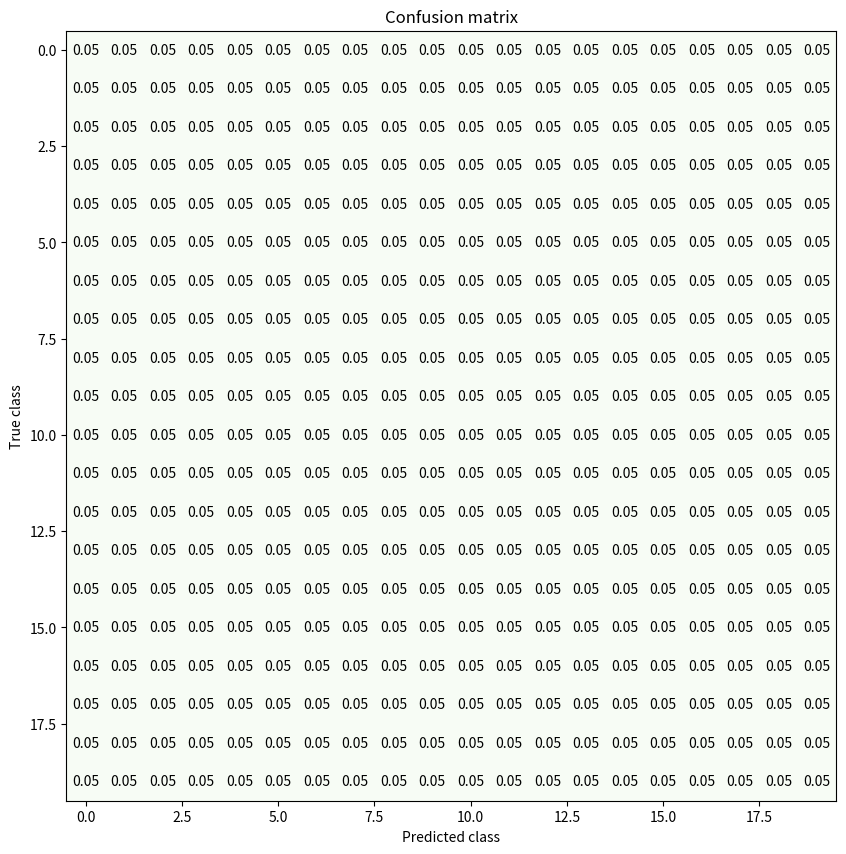

Source code (Python):
import matplotlib.pyplot as plt
import numpy as np

def confusion_matrix(conf_matrix : np.matrix, axis_ticks : tuple = None, title : str = "Confusion matrix", normalize = True,save_fig_name : str = None, figsize : tuple = (10,10)):
    fig , axs = plt.subplots(figsize=figsize)
    axs.imshow(np.sqrt(conf_matrix),cmap="Greens")
    axs.set_xlabel("Predicted class")
    axs.set_ylabel("True class")
    axs.set_title(title)

    width, height = conf_matrix.shape

    if type(axis_ticks) != type(None):
        if len(axis_ticks) == 2:
            axs.set_xticks(axis_ticks[0],axis_ticks[1])
            axs.set_yticks(axis_ticks[0],axis_ticks[1])
        else:
            axs.set_xticks(axis_ticks,axis_ticks)
            axs.set_yticks(axis_ticks,axis_ticks)

    for x in range(width):
        for y in range(height):
            if normalize:
                axs.annotate(str(round(int(conf_matrix[x][y]) / sum(conf_matrix[x]),2)), xy=(y, x), 
                    horizontalalignment='center',
                    verticalalignment='center')
            else :
                axs.annotate(str(int(conf_matrix[x][y])), xy=(y, x), 
                    horizontalalignment='center',
                    verticalalignment='center')
                
    if save_fig_name:
        axs.get_figure().savefig(save_fig_name,format='pdf')
        
    return fig,axs

# For testing modifications
if __name__ == "__main__":
    
    mat = np.ones((20,20))
    fig,axs = confusion_matrix(mat,figsize=(10,10))
    plt.show()